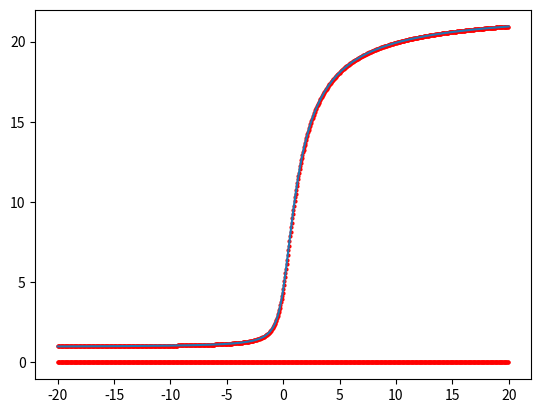

Write Python code to recreate this figure.
import numpy as np
import matplotlib.pyplot as plt

def rk4_step(func, x, y, h):
    k1 = h * func(x, y)
    k2 = h * func(x + h/2.0, y + k1/2.0)
    k3 = h * func(x + h/2.0, y + k2/2.0)
    k4 = h * func(x + h, y + k3)

    return y + (k1 + 2.0*k2 + 2.0*k3 + k4)/6.0


def rk4_stepd(func, x, y, h):
    y_h = rk4_step(func, x, y, h)
    y_h_half_stp_1 = rk4_step(func, x, y, h/2.0)
    y_h_half_stp_2 = rk4_step(func, x+h/2.0, y_h_half_stp_1, h/2.0)
    
    #Since the leading error is h⁵, we can write
    
    return (np.power(0.5, 5.0)*y_h - y_h_half_stp_2)/(np.power(0.5, 5.0) - 1.0)


def func(x, y):
    return y/(1.0+x*x)

h = 0.5*0.1
x = np.arange(-20, 20, h)
x_dtl = np.arange(-20, 20, 0.001)

y0 = 1
y = np.zeros(len(x)) + y0

for i in range(0, len(x)-1):
    y[i+1] = rk4_stepd(func, x[i], y[i], h)

plt.scatter(x, y, s=4, color="red")
plt.plot(x_dtl, np.exp(np.arctan(x_dtl))*np.exp(-np.arctan(-20)))
plt.show()

plt.scatter(x, np.abs(y-np.exp(np.arctan(x))*np.exp(-np.arctan(-20))), s=4, color="red")
plt.show()
